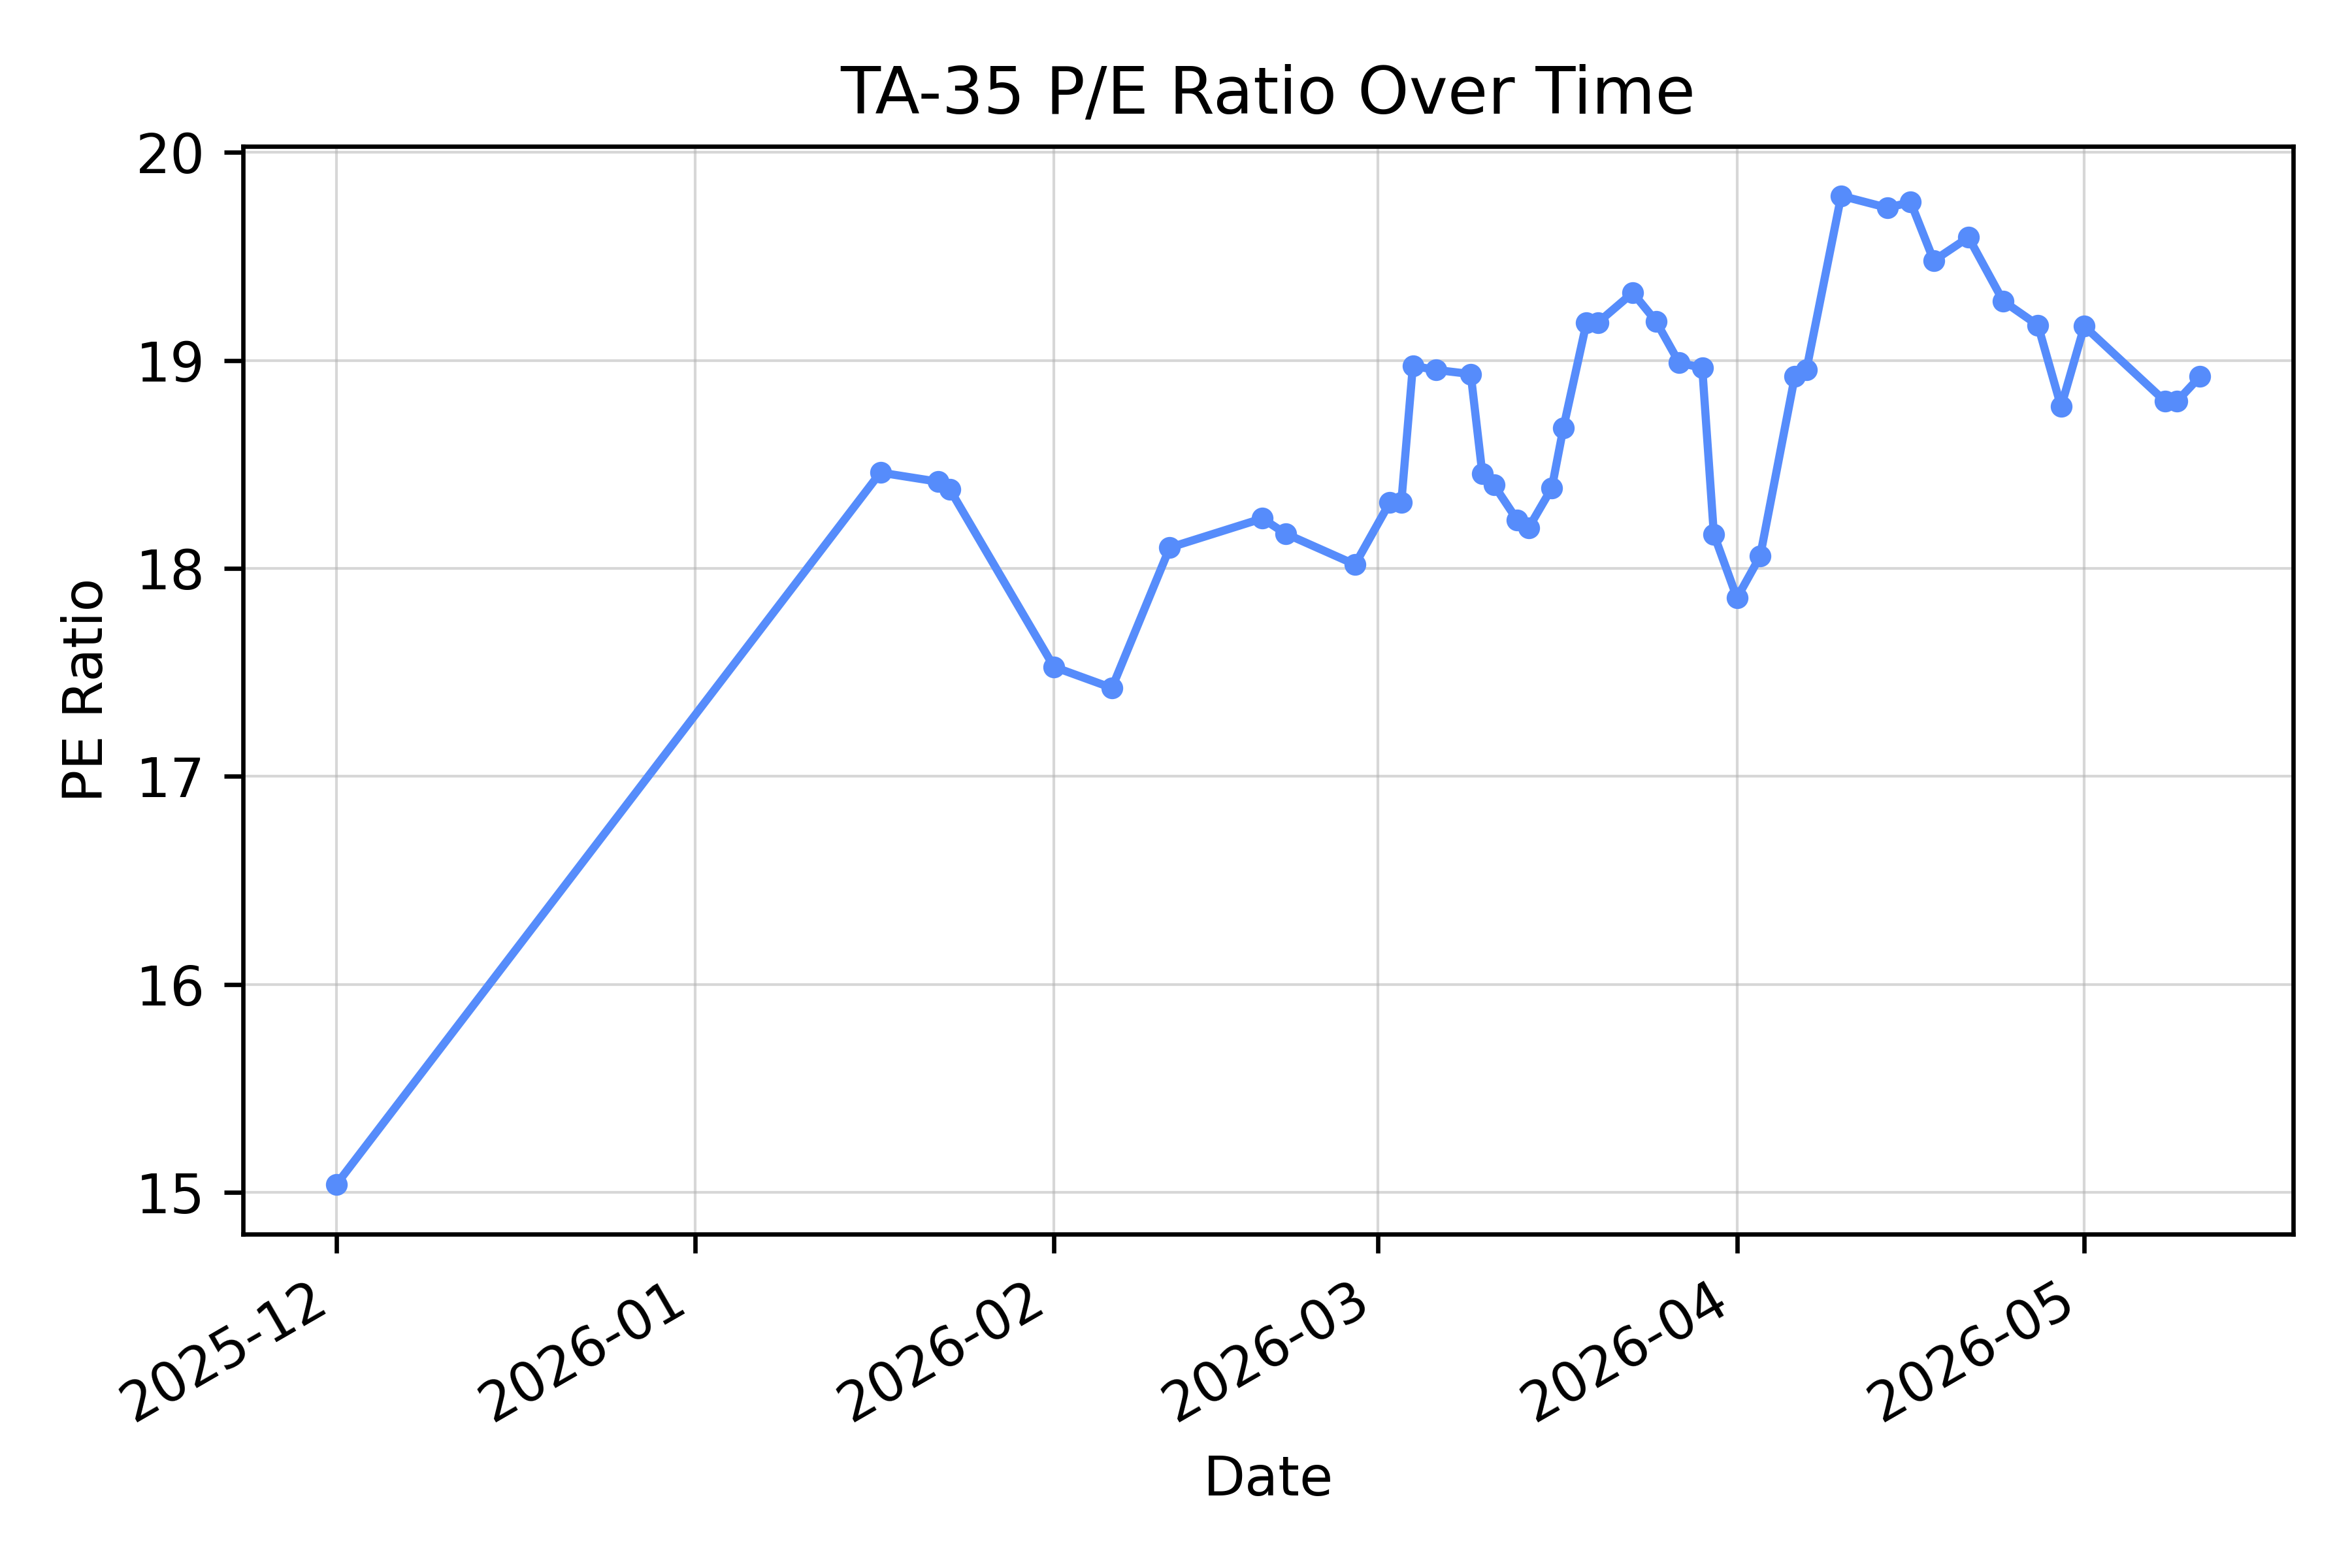

The table this chart was drawn from, first rows:
Date, Index PE Ratio
2025-12-01, 15.04
2026-01-17, 18.46
2026-01-22, 18.42
2026-01-23, 18.38
2026-02-01, 17.53
2026-02-06, 17.42
2026-02-11, 18.1
2026-02-19, 18.24
2026-02-21, 18.17
2026-02-27, 18.02
2026-03-02, 18.32
2026-03-03, 18.32
2026-03-04, 18.97
2026-03-06, 18.95
2026-03-09, 18.93
2026-03-10, 18.46
2026-03-11, 18.4
2026-03-13, 18.23
2026-03-14, 18.19
2026-03-16, 18.39
2026-03-17, 18.67
2026-03-19, 19.18
2026-03-20, 19.18
2026-03-23, 19.33
2026-03-25, 19.19
2026-03-27, 18.99
2026-03-29, 18.96
2026-03-30, 18.16
2026-04-01, 17.86
2026-04-03, 18.06
2026-04-06, 18.92
2026-04-07, 18.95
2026-04-10, 19.79
2026-04-14, 19.73
2026-04-16, 19.76
2026-04-18, 19.48
2026-04-21, 19.59
2026-04-24, 19.28
2026-04-27, 19.17
2026-04-29, 18.78
2026-05-01, 19.16
2026-05-08, 18.8
2026-05-09, 18.8
2026-05-11, 18.92
